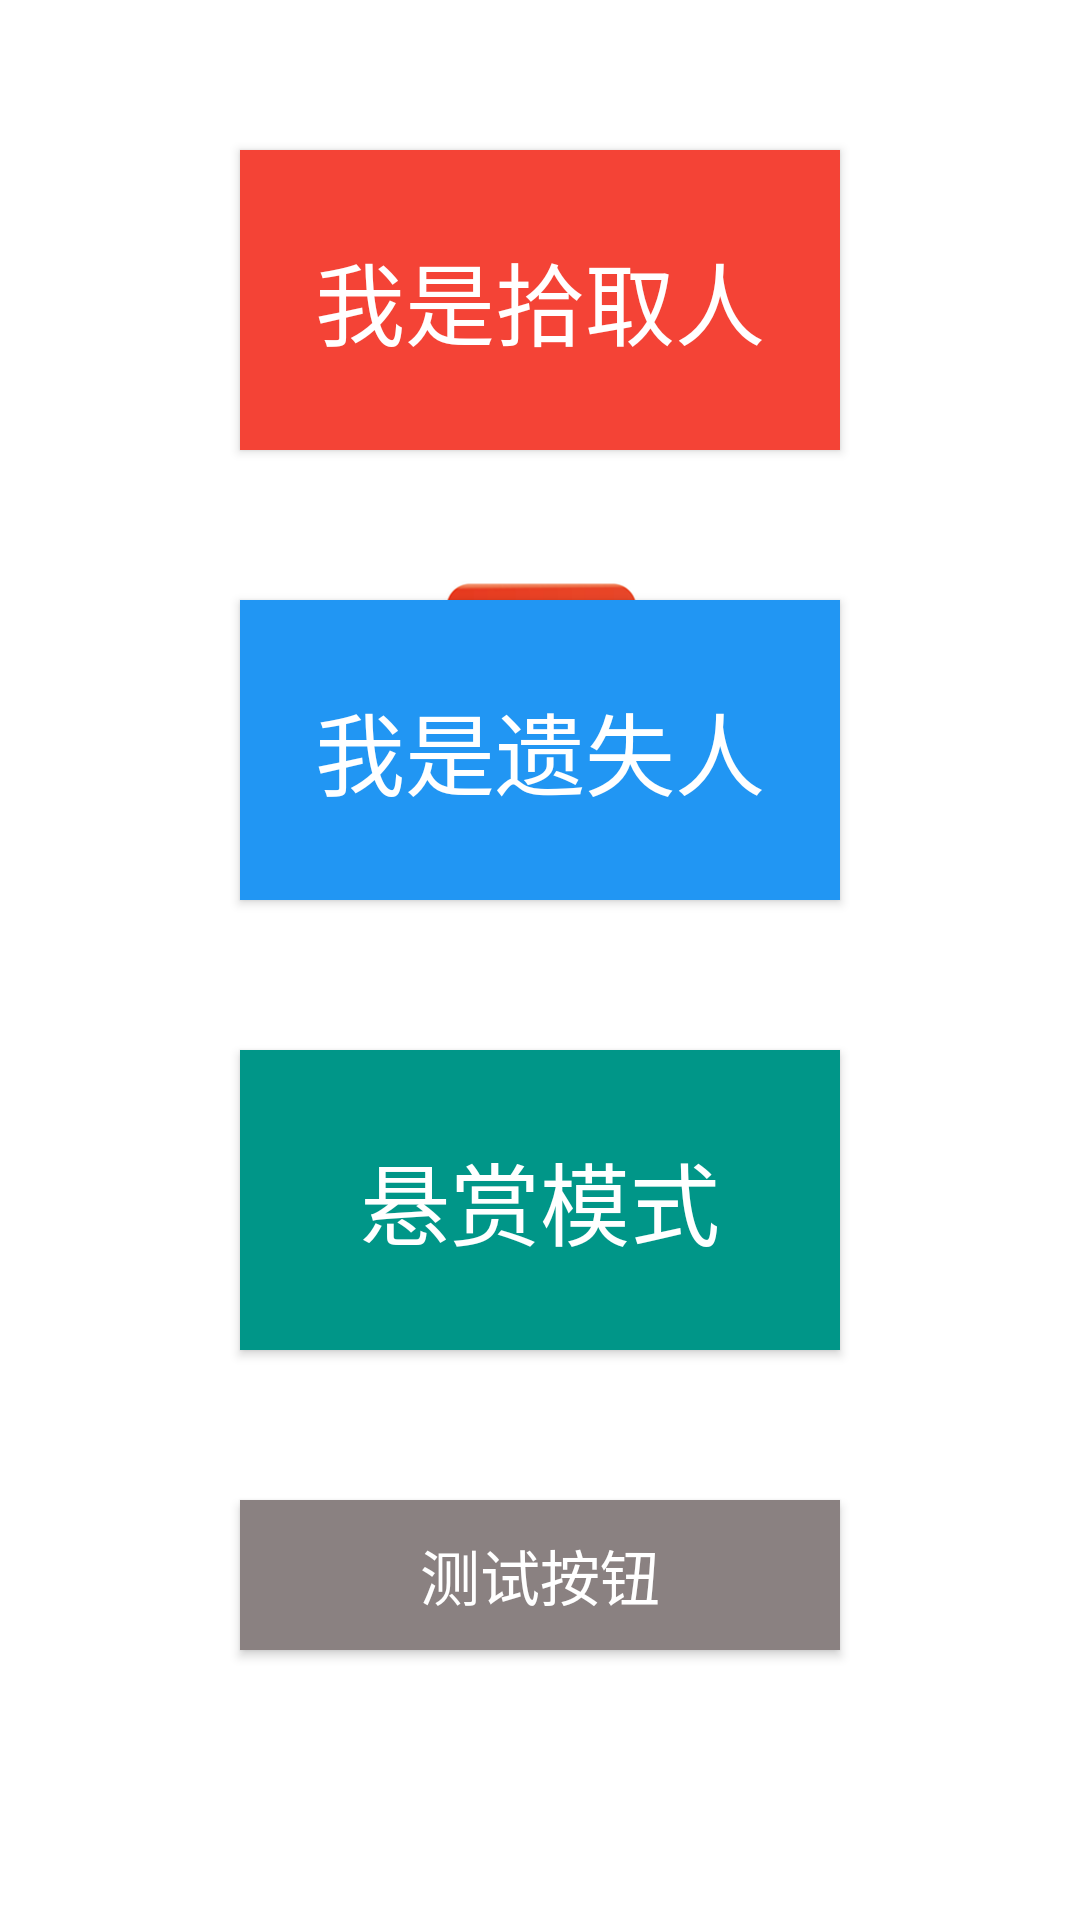

Produce the Android XML layout that renders to this screen, including the resource entries it uses.
<!-- AndroidManifest.xml: application theme AppTheme.NoActionBar -->
<!-- res/layout/activity_main.xml -->
<?xml version="1.0" encoding="utf-8"?>
<androidx.constraintlayout.widget.ConstraintLayout xmlns:android="http://schemas.android.com/apk/res/android"
    xmlns:app="http://schemas.android.com/apk/res-auto"
    xmlns:tools="http://schemas.android.com/tools"
    android:layout_width="match_parent"
    android:layout_height="match_parent"
    tools:context=".activity.HomeActivity">


    <Button
        android:id="@+id/btn_finder"
        android:text="我是拾取人"
        android:textSize="30dp"
        android:textColor="#FFFFFF"
        android:background="#F44336"
        android:layout_width="200dp"
        android:layout_height="100dp"
        app:layout_constraintLeft_toLeftOf="parent"
        app:layout_constraintRight_toRightOf="parent"
        app:layout_constraintTop_toTopOf="parent"
        android:layout_marginTop="50dp"
        />

    <Button
        android:id="@+id/btn_loser"
        android:text="我是遗失人"
        android:textSize="30dp"
        android:textColor="#FFFFFF"
        android:background="#2196F3"
        android:layout_width="200dp"
        android:layout_height="100dp"
        app:layout_constraintLeft_toLeftOf="parent"
        app:layout_constraintRight_toRightOf="parent"
        app:layout_constraintTop_toTopOf="parent"
        android:layout_marginTop="200dp"
        />

    <Button
        android:id="@+id/btn_hunting"
        android:text="悬赏模式"
        android:textSize="30dp"
        android:textColor="#FFFFFF"
        android:background="#009688"
        android:layout_width="200dp"
        android:layout_height="100dp"
        app:layout_constraintLeft_toLeftOf="parent"
        app:layout_constraintRight_toRightOf="parent"
        app:layout_constraintTop_toTopOf="parent"
        android:layout_marginTop="350dp"
        />

    <Button
        android:id="@+id/btn_test"
        android:text="测试按钮"
        android:textSize="20dp"
        android:textColor="#FFFFFF"
        android:background="#8A8181"
        android:layout_width="200dp"
        android:layout_height="50dp"
        app:layout_constraintLeft_toLeftOf="parent"
        app:layout_constraintRight_toRightOf="parent"
        app:layout_constraintTop_toTopOf="parent"
        android:layout_marginTop="500dp"
        />

</androidx.constraintlayout.widget.ConstraintLayout>
<!-- resources referenced by this layout -->
<resources>
  <style name="AppTheme.NoActionBar">
          <item name="android:windowBackground">@mipmap/bg</item>
          <item name="windowActionBar">false</item>
          <item name="windowNoTitle">true</item>
      </style>
</resources>
